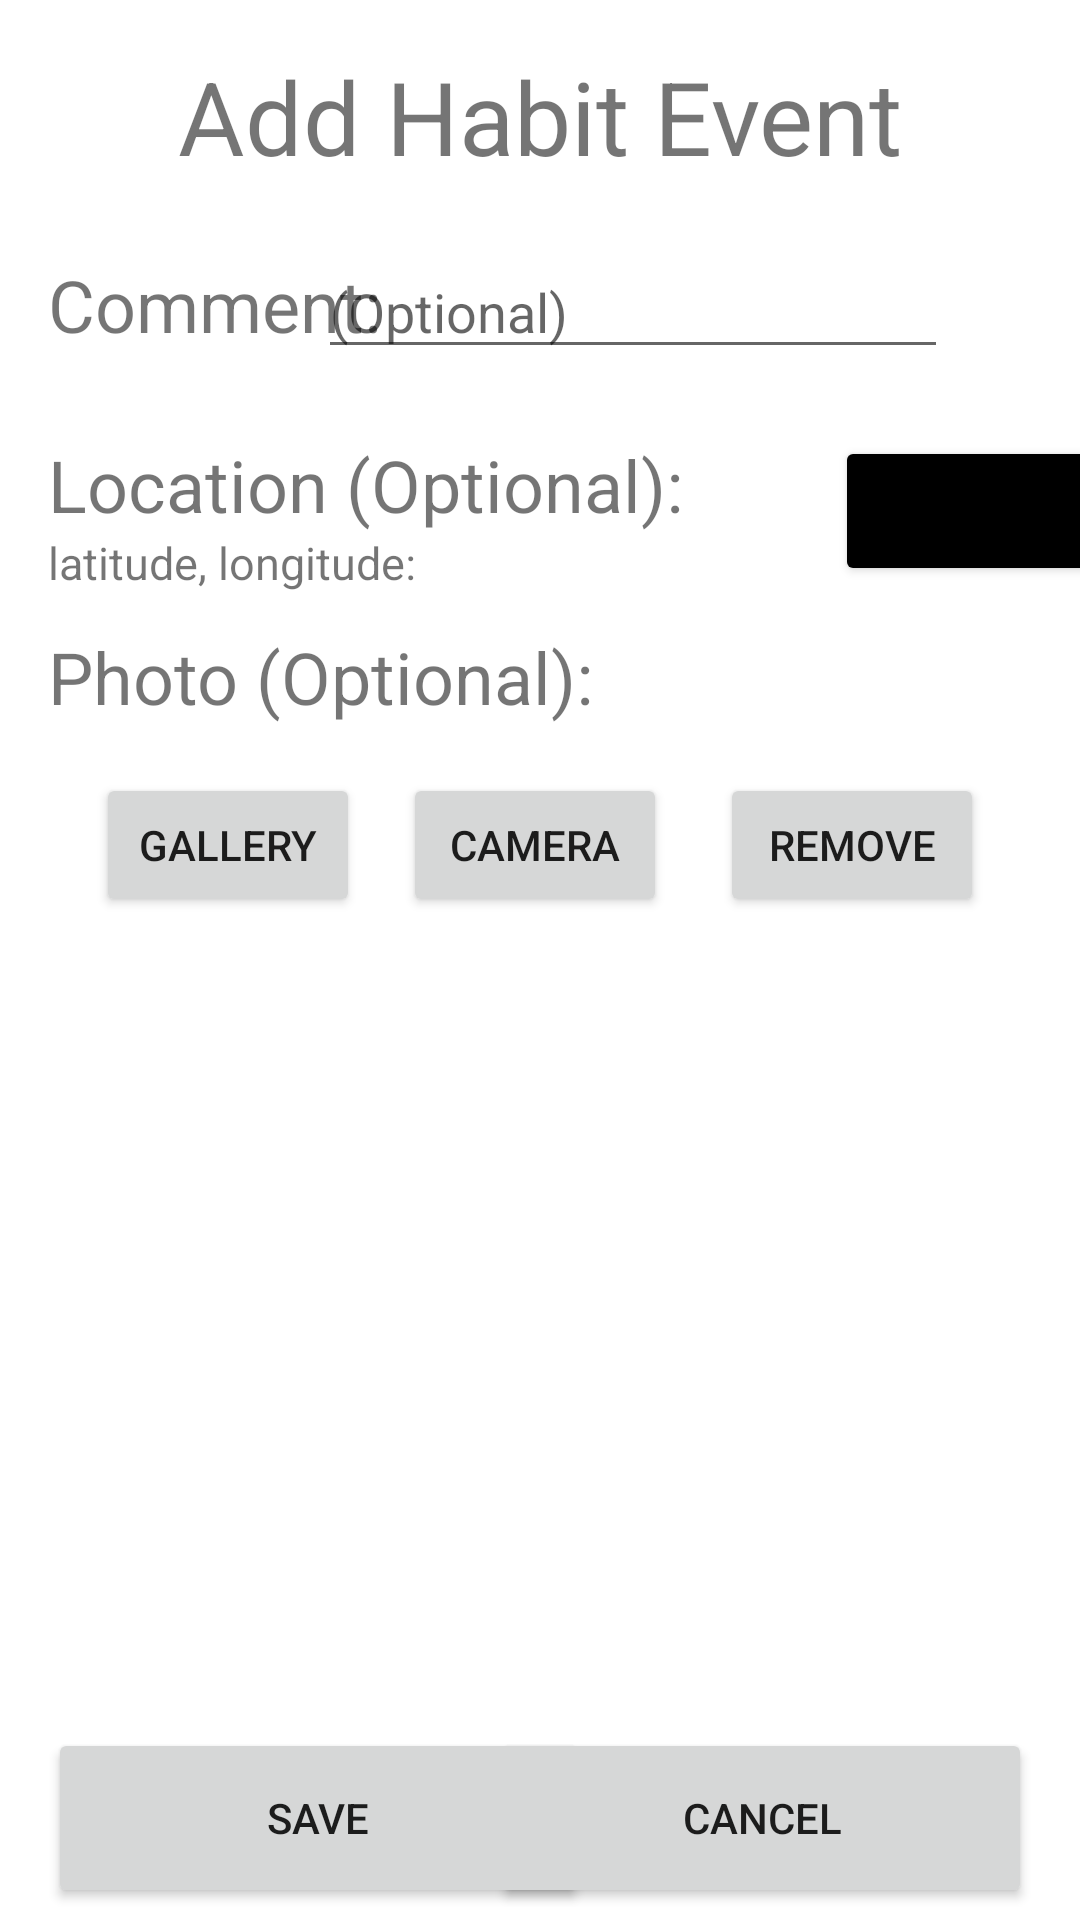

Reconstruct the res/layout file that produces this screen, plus the resources it refers to.
<!-- AndroidManifest.xml: application theme Theme.HabitAssist -->
<!-- res/layout/activity_add_habit_event.xml -->
<?xml version="1.0" encoding="utf-8"?>
<androidx.constraintlayout.widget.ConstraintLayout xmlns:android="http://schemas.android.com/apk/res/android"
    xmlns:app="http://schemas.android.com/apk/res-auto"
    xmlns:tools="http://schemas.android.com/tools"
    android:layout_width="match_parent"
    android:layout_height="match_parent"
    tools:context=".AddHabitEventActivity">


    <TextView
        android:id="@+id/textView"
        android:layout_width="wrap_content"
        android:layout_height="wrap_content"
        android:layout_marginTop="16dp"
        android:text="Add Habit Event"
        android:textSize="34sp"
        app:layout_constraintEnd_toEndOf="parent"
        app:layout_constraintStart_toStartOf="parent"
        app:layout_constraintTop_toTopOf="parent" />

    <TextView
        android:id="@+id/textView2"
        android:layout_width="wrap_content"
        android:layout_height="wrap_content"
        android:layout_marginStart="16dp"
        android:layout_marginTop="24dp"
        android:layout_marginEnd="16dp"
        android:text="Comment:"
        android:textSize="24dp"
        app:layout_constraintEnd_toStartOf="@+id/comment_edit_text"
        app:layout_constraintHorizontal_bias="0.0"
        app:layout_constraintStart_toStartOf="parent"
        app:layout_constraintTop_toBottomOf="@+id/textView" />

    <EditText
        android:id="@+id/comment_edit_text"
        android:layout_width="wrap_content"
        android:layout_height="wrap_content"
        android:layout_marginEnd="44dp"
        android:ems="10"
        android:hint="(Optional)"
        app:layout_constraintBaseline_toBaselineOf="@+id/textView2"
        app:layout_constraintEnd_toEndOf="parent" />

    <TextView
        android:id="@+id/textView12"
        android:layout_width="wrap_content"
        android:layout_height="wrap_content"
        android:layout_marginStart="16dp"
        android:layout_marginTop="84dp"
        android:layout_marginEnd="16dp"
        android:text="Location (Optional):"
        android:textSize="24dp"
        app:layout_constraintEnd_toStartOf="@+id/comment_edit_text"
        app:layout_constraintHorizontal_bias="0.0"
        app:layout_constraintStart_toStartOf="parent"
        app:layout_constraintTop_toBottomOf="@+id/textView" />

    <TextView
        android:id="@+id/latlng"
        android:layout_width="wrap_content"
        android:layout_height="wrap_content"
        android:layout_marginStart="16dp"
        android:layout_marginTop="116dp"
        android:layout_marginEnd="16dp"
        android:text="latitude, longitude: "
        android:textSize="15dp"
        app:layout_constraintEnd_toStartOf="@+id/comment_edit_text"
        app:layout_constraintHorizontal_bias="0.0"
        app:layout_constraintStart_toStartOf="parent"
        app:layout_constraintTop_toBottomOf="@+id/textView" />

    <Button
        android:id="@+id/button6"
        android:layout_width="105dp"
        android:layout_height="50dp"
        android:layout_marginStart="52dp"
        android:layout_marginTop="84dp"
        android:backgroundTint="@color/black"
        android:text="Add location"
        android:onClick="locationButtonHandler"
        android:textSize="12sp"
        app:layout_constraintEnd_toEndOf="parent"
        app:layout_constraintHorizontal_bias="0.065"
        app:layout_constraintStart_toEndOf="@+id/textView12"
        app:layout_constraintTop_toBottomOf="@+id/textView" />

    <TextView
        android:id="@+id/textView3"
        android:layout_width="wrap_content"
        android:layout_height="wrap_content"
        android:layout_marginStart="16dp"
        android:layout_marginTop="148dp"
        android:layout_marginEnd="16dp"
        android:text="Photo (Optional):"
        android:textSize="24dp"
        app:layout_constraintEnd_toStartOf="@+id/comment_edit_text"
        app:layout_constraintHorizontal_bias="0.0"
        app:layout_constraintStart_toStartOf="parent"
        app:layout_constraintTop_toBottomOf="@+id/textView" />

    <Button
        android:id="@+id/button3"
        android:layout_width="wrap_content"
        android:layout_height="wrap_content"
        android:layout_marginStart="32dp"
        android:layout_marginTop="16dp"
        android:onClick="onClickGallery"
        android:text="Gallery"
        app:layout_constraintStart_toStartOf="parent"
        app:layout_constraintTop_toBottomOf="@+id/textView3" />

    <Button
        android:id="@+id/button4"
        android:layout_width="wrap_content"
        android:layout_height="wrap_content"
        android:onClick="onClickCamera"
        android:text="Camera"
        app:layout_constraintEnd_toStartOf="@+id/button5"
        app:layout_constraintHorizontal_bias="0.444"
        app:layout_constraintStart_toEndOf="@+id/button3"
        app:layout_constraintTop_toTopOf="@+id/button3" />

    <Button
        android:id="@+id/button5"
        android:layout_width="wrap_content"
        android:layout_height="wrap_content"
        android:layout_marginEnd="32dp"
        android:onClick="onClickRemove"
        android:text="Remove"
        app:layout_constraintEnd_toEndOf="parent"
        app:layout_constraintTop_toTopOf="@+id/button4" />

    <ImageView
        android:id="@+id/image_view"
        android:layout_width="300dp"
        android:layout_height="300dp"
        app:layout_constraintBottom_toBottomOf="parent"
        app:layout_constraintEnd_toEndOf="parent"
        app:layout_constraintHorizontal_bias="0.495"
        app:layout_constraintStart_toStartOf="parent"
        app:layout_constraintTop_toBottomOf="@+id/button4"
        app:layout_constraintVertical_bias="0.116" />

    <Button
        android:id="@+id/button"
        android:layout_width="180dp"
        android:layout_height="60dp"
        android:layout_marginStart="16dp"
        android:onClick="onClickSaveButton"
        android:text="@string/save_button"
        app:layout_constraintBaseline_toBaselineOf="@+id/button2"
        app:layout_constraintStart_toStartOf="parent" />

    <Button
        android:id="@+id/button2"
        android:layout_width="180dp"
        android:layout_height="60dp"
        android:layout_marginEnd="16dp"
        android:layout_marginBottom="4dp"
        android:onClick="onClickCancelButton"
        android:text="@string/cancel_button"
        app:layout_constraintBottom_toBottomOf="parent"
        app:layout_constraintEnd_toEndOf="parent" />

</androidx.constraintlayout.widget.ConstraintLayout>
<!-- resources referenced by this layout -->
<resources>
  <string name="cancel_button">CANCEL</string>
  <string name="save_button" translatable="false">SAVE</string>
  <style name="Theme.HabitAssist" parent="Theme.MaterialComponents.DayNight.DarkActionBar">
          
          <item name="colorPrimary">@color/purple_500</item>
          <item name="colorPrimaryVariant">@color/purple_700</item>
          <item name="colorOnPrimary">@color/white</item>
          
          <item name="colorSecondary">@color/teal_200</item>
          <item name="colorSecondaryVariant">@color/teal_700</item>
          <item name="colorOnSecondary">@color/black</item>
          
          <item name="android:statusBarColor" tools:targetApi="l">?attr/colorPrimaryVariant</item>
          
      </style>
  <!-- not gathered from this repository: default colours our renderer supplied (Android Studio template values) -->
  <color name="purple_500">#FF6200EE</color>
  <color name="purple_700">#FF3700B3</color>
  <color name="teal_200">#FF03DAC5</color>
  <color name="teal_700">#FF018786</color>
  <color name="black">#FF000000</color>
  <color name="white">#FFFFFFFF</color>
</resources>
